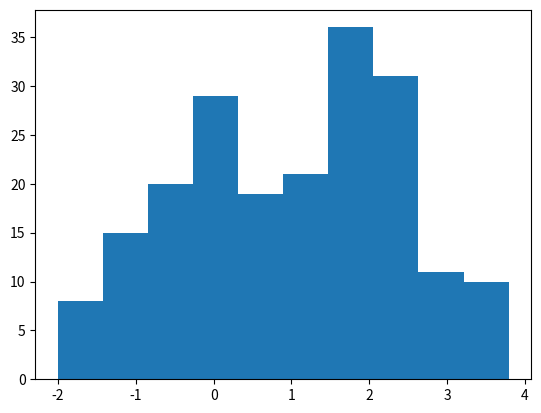

Write the Python code that produced this figure. (Note: this script raises an exception after producing the figure.)
import matplotlib.pyplot as plt
import numpy as np
from scipy import stats

data1 = np.random.normal(0.0, 1.0, 100)
data2 = np.random.normal(2.0, 0.8, 100)
arr = np.linspace(-5, 5, num=200)

f = stats.gaussian_kde( np.hstack([data1, data2]) )

plt.hist(np.hstack([data1, data2]), normed=1)
plt.plot(arr,  f(arr) )

plt.show()
